Labelled photos from "dataset_spectrograms", an image-classification folder in ishani4208/NICU_Ai_Systems. The possible labels are: crackle, normal, wheeze.

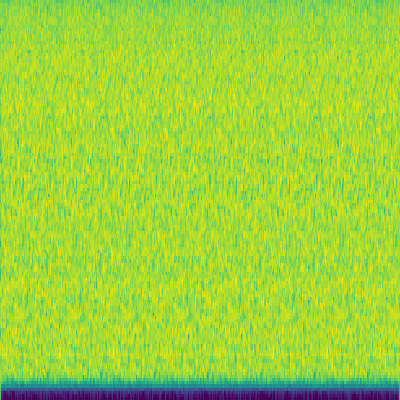
Label: normal

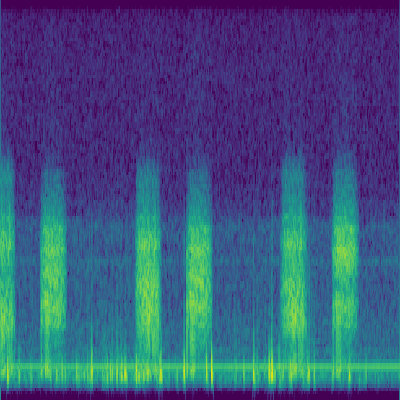
Label: normal

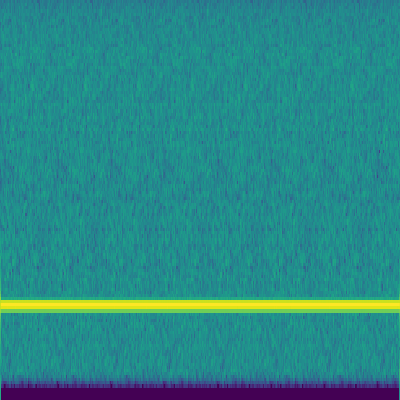
Label: wheeze

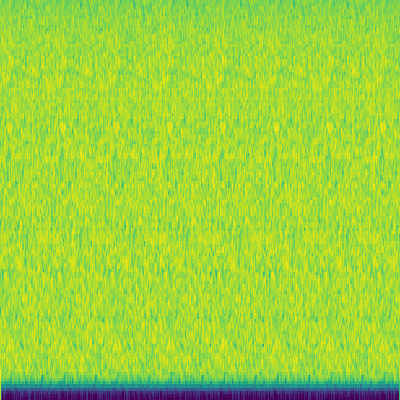
Label: crackle

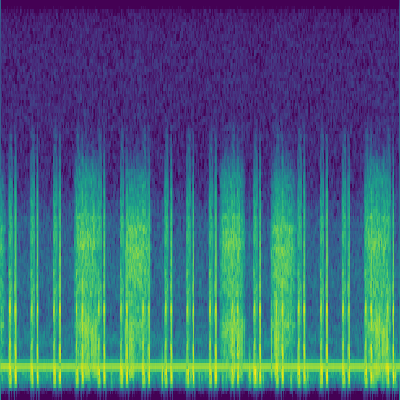
Label: crackle

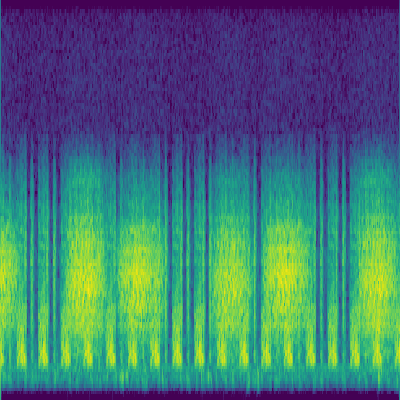
Label: normal
